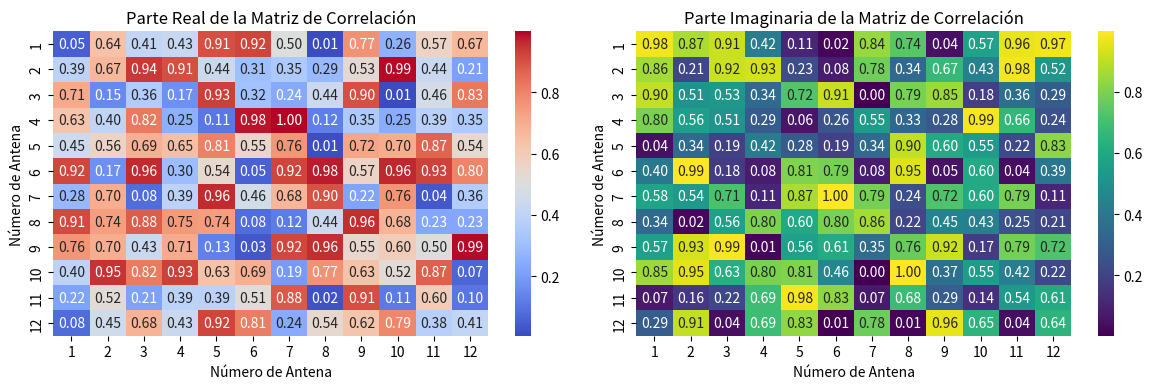

This figure's Python source:
import numpy as np
import seaborn as sns
import matplotlib.pyplot as plt

# Generar datos de ejemplo para las partes real e imaginaria de la matriz de correlación
num_antenas = 12
datos_real = np.random.rand(num_antenas, num_antenas)
datos_imaginarios = np.random.rand(num_antenas, num_antenas)

# Visualización de la parte real de la matriz de correlación como un mapa de calor
plt.figure(figsize=(12, 4))
plt.subplot(1, 2, 1)
sns.heatmap(datos_real, annot=True, cmap='coolwarm', fmt=".2f", xticklabels=range(1, num_antenas + 1), yticklabels=range(1, num_antenas + 1))
plt.title('Parte Real de la Matriz de Correlación')
plt.xlabel('Número de Antena')
plt.ylabel('Número de Antena')

# Visualización de la parte imaginaria de la matriz de correlación como un mapa de calor
plt.subplot(1, 2, 2)
sns.heatmap(datos_imaginarios, annot=True, cmap='viridis', fmt=".2f", xticklabels=range(1, num_antenas + 1), yticklabels=range(1, num_antenas + 1))
plt.title('Parte Imaginaria de la Matriz de Correlación')
plt.xlabel('Número de Antena')
plt.ylabel('Número de Antena')

plt.tight_layout()
plt.savefig('LAB_Prueba.png')
plt.show()
